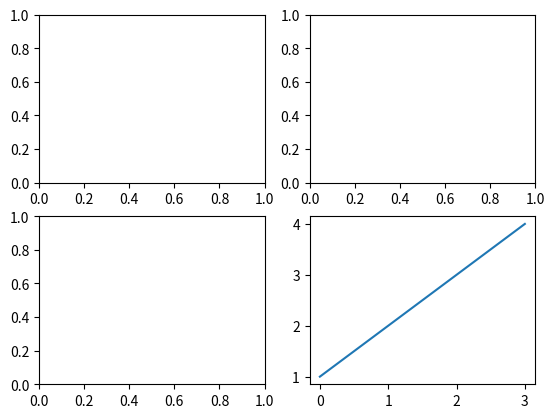

Source code (Python):
import matplotlib.pyplot as plt

# 2x2 그리드의 서브플롯 생성
fig, ax_list = plt.subplots(2, 2)

# ax_list는 2차원 배열이므로 인덱스로 접근 가능
# 오른쪽 하단(1행 1열 위치)에 그래프 그리기
ax_list[1][1].plot([1, 2, 3, 4])

plt.show()